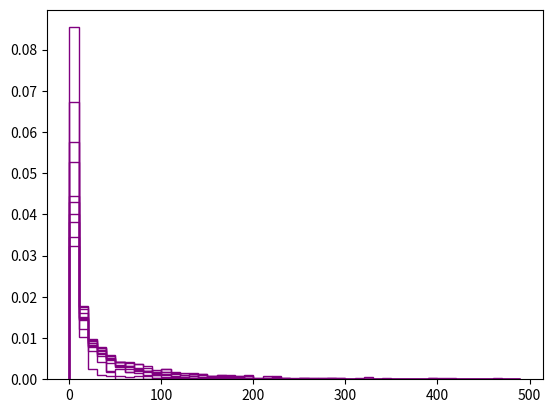

Write the Python code that produced this figure.
"""
Challenge Problem 3, Part 5, 6
"""

import numpy as np
from matplotlib import pyplot


def metropolis(vold, delta, T):
    vtrial = np.random.random()
    vtrial = vold + (2 * vtrial - 1) * delta
    weight = np.exp(-(vtrial ** 2 - vold ** 2) / T)
    vnew = vold
    if (weight >= 1):  # Accept
        vnew = vtrial
    elif (weight != 0):
        r = np.random.random()
        if (r <= weight):  # Accept
            vnew = vtrial
    return vnew


# Measurement loop

nwalkers = 1000
Nmeasure = 1000
Tarr = range(10, 110, 10)
Earr = []
colors = ['r', 'y', 'g', 'b', 'purple']
binwidth = 10
i = 0

for T in Tarr:
    v = np.zeros(nwalkers)
    v.fill(20)
    equicount = 0
    Nwarmup = 0
    Ewarmup = []

    while equicount < 5:
        Nwarmup += 1
        for i in range(nwalkers):
            vold = v[i]
            v[i] = metropolis(v[i], 5, T)
        Ewarmup.append(np.sum(v ** 2) / nwalkers)

        if Nwarmup > 10:
            Enew = np.sum(v**2)/nwalkers
            Eavg = np.mean(Ewarmup[-5:])
            dE = abs(Enew - Eavg) / Eavg
            if dE < 0.01:
                equicount += 1

    E = (v**2)
    Earr.append(np.mean(E))

    print('Temperature:', T)
    print('Steps til equilibrium:', Nwarmup)
    print('Mean energy:', np.mean(E))
    pyplot.hist(E, bins=np.arange(0., 500., binwidth), density=True, histtype='step', color=colors[(i%5)])

    i += 1

pyplot.show()
